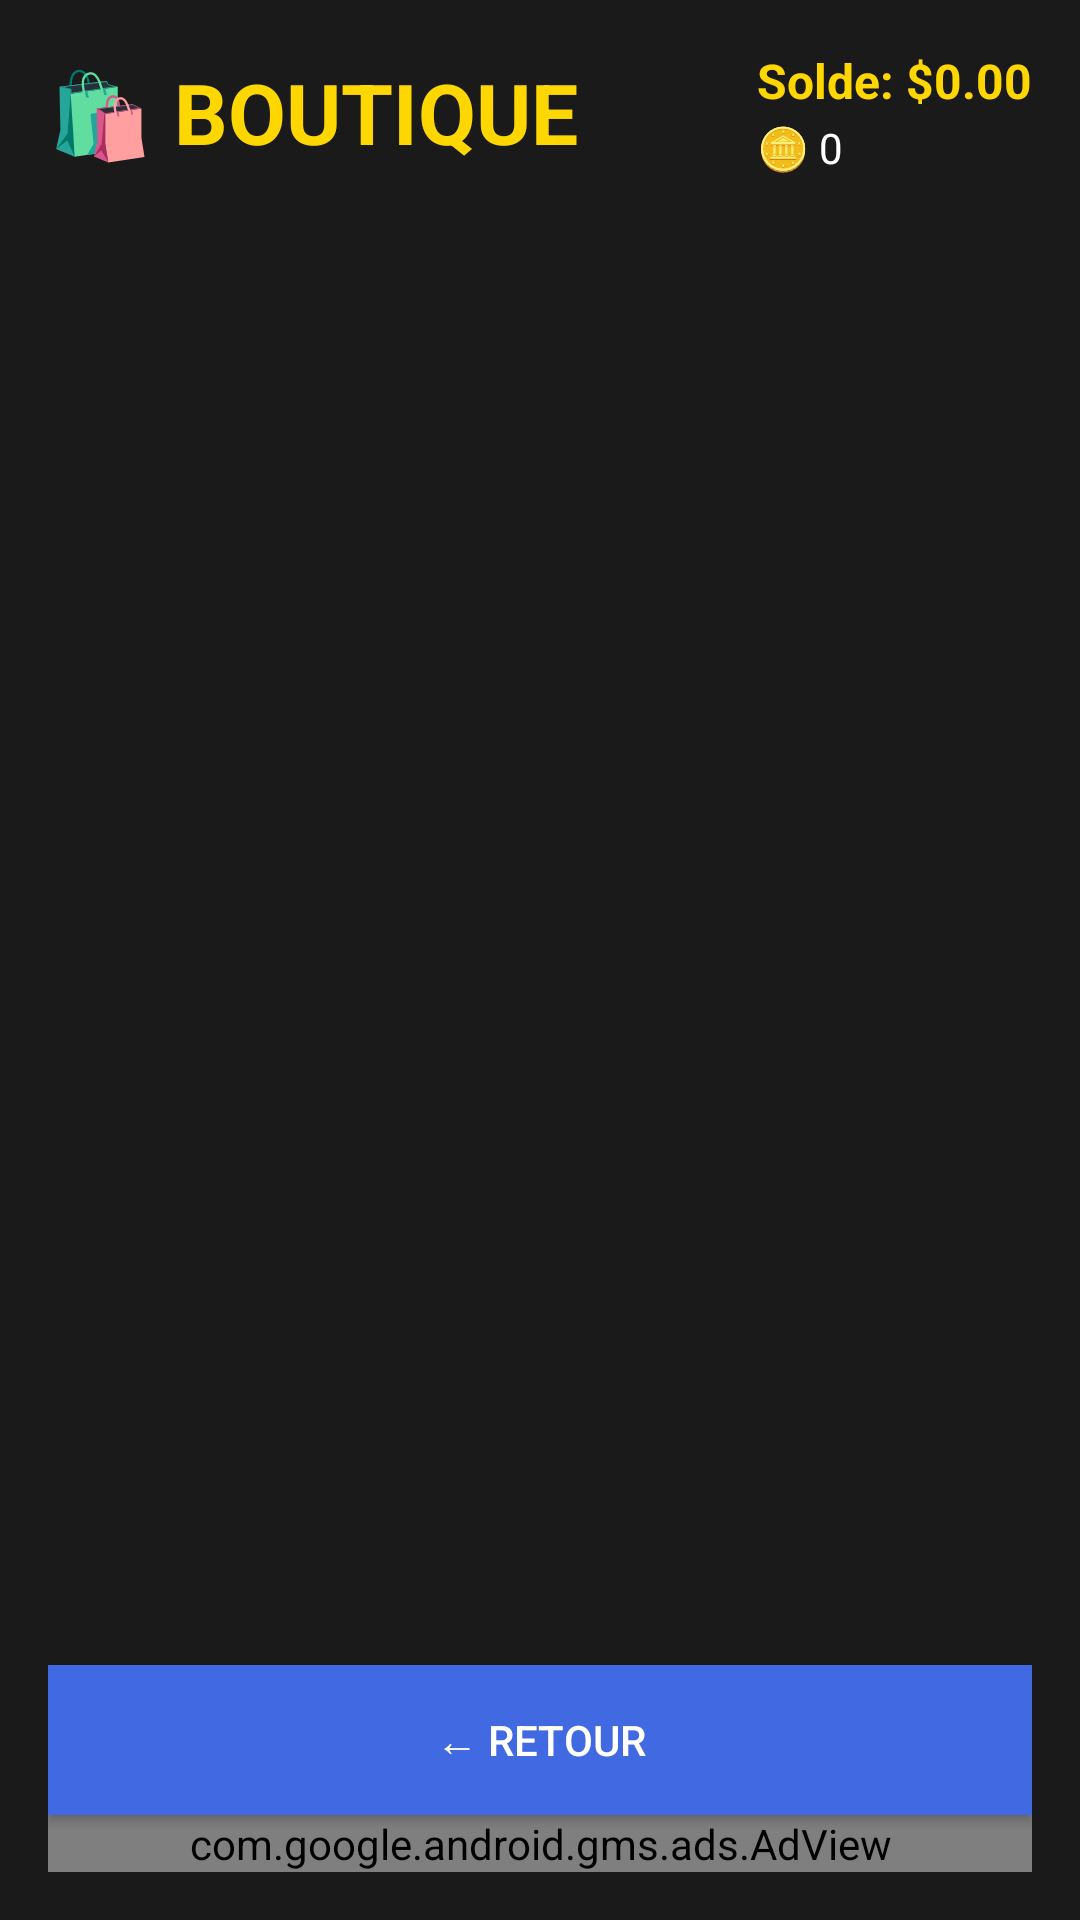

Layout XML and referenced resources for this Android screen:
<!-- AndroidManifest.xml: activity theme Theme.FlappyCoin -->
<!-- res/layout/activity_shop.xml -->
<?xml version="1.0" encoding="utf-8"?>
<LinearLayout xmlns:android="http://schemas.android.com/apk/res/android"
    xmlns:ads="http://schemas.android.com/apk/res-auto"
    android:layout_width="match_parent"
    android:layout_height="match_parent"
    android:orientation="vertical"
    android:padding="16dp"
    android:background="#1a1a1a">

    
    <LinearLayout
        android:layout_width="match_parent"
        android:layout_height="wrap_content"
        android:orientation="horizontal"
        android:gravity="center_vertical"
        android:layout_marginBottom="16dp">

        <TextView
            android:layout_width="0dp"
            android:layout_height="wrap_content"
            android:layout_weight="1"
            android:text="🛍️ BOUTIQUE"
            android:textSize="28sp"
            android:textColor="#FFD700"
            android:textStyle="bold" />

        
        <LinearLayout
            android:layout_width="wrap_content"
            android:layout_height="wrap_content"
            android:orientation="vertical">

            <TextView
                android:id="@+id/tvBalance"
                android:layout_width="wrap_content"
                android:layout_height="wrap_content"
                android:text="Solde: $0.00"
                android:textColor="#FFD700"
                android:textSize="16sp"
                android:textStyle="bold" />

            <TextView
                android:id="@+id/tvCoinsCount"
                android:layout_width="wrap_content"
                android:layout_height="wrap_content"
                android:text="🪙 0"
                android:textColor="#FFFFFF"
                android:textSize="14sp"
                android:layout_marginTop="2dp" />

        </LinearLayout>
    </LinearLayout>

    
    <androidx.recyclerview.widget.RecyclerView
        android:id="@+id/rvShop"
        android:layout_width="match_parent"
        android:layout_height="0dp"
        android:layout_weight="1"
        android:layout_marginBottom="16dp" />

    
    <Button
        android:id="@+id/btnBack"
        android:text="← Retour"
        android:layout_width="match_parent"
        android:layout_height="50dp"
        android:background="#4169E1"
        android:textColor="#FFFFFF" />

    
    <com.google.android.gms.ads.AdView
        android:id="@+id/adView"
        android:layout_width="match_parent"
        android:layout_height="wrap_content"
        android:layout_gravity="center_horizontal|bottom"
        ads:adSize="BANNER"
        ads:adUnitId="ca-app-pub-1299408509965704/5960673880" />

</LinearLayout>
<!-- resources referenced by this layout -->
<resources>
  <style name="Theme.FlappyCoin" parent="Theme.AppCompat.NoActionBar">
          <item name="android:windowBackground">@color/black</item>
          <item name="android:colorBackground">@color/black</item>
          <item name="colorPrimary">@color/gold</item>
          <item name="colorPrimaryDark">@color/black</item>
          <item name="colorAccent">@color/gold</item>
          <item name="android:statusBarColor">@color/black</item>
          <item name="android:navigationBarColor">@color/black</item>
      </style>
  <color name="black">#FF000000</color>
  <color name="gold">#FFD700</color>
</resources>
